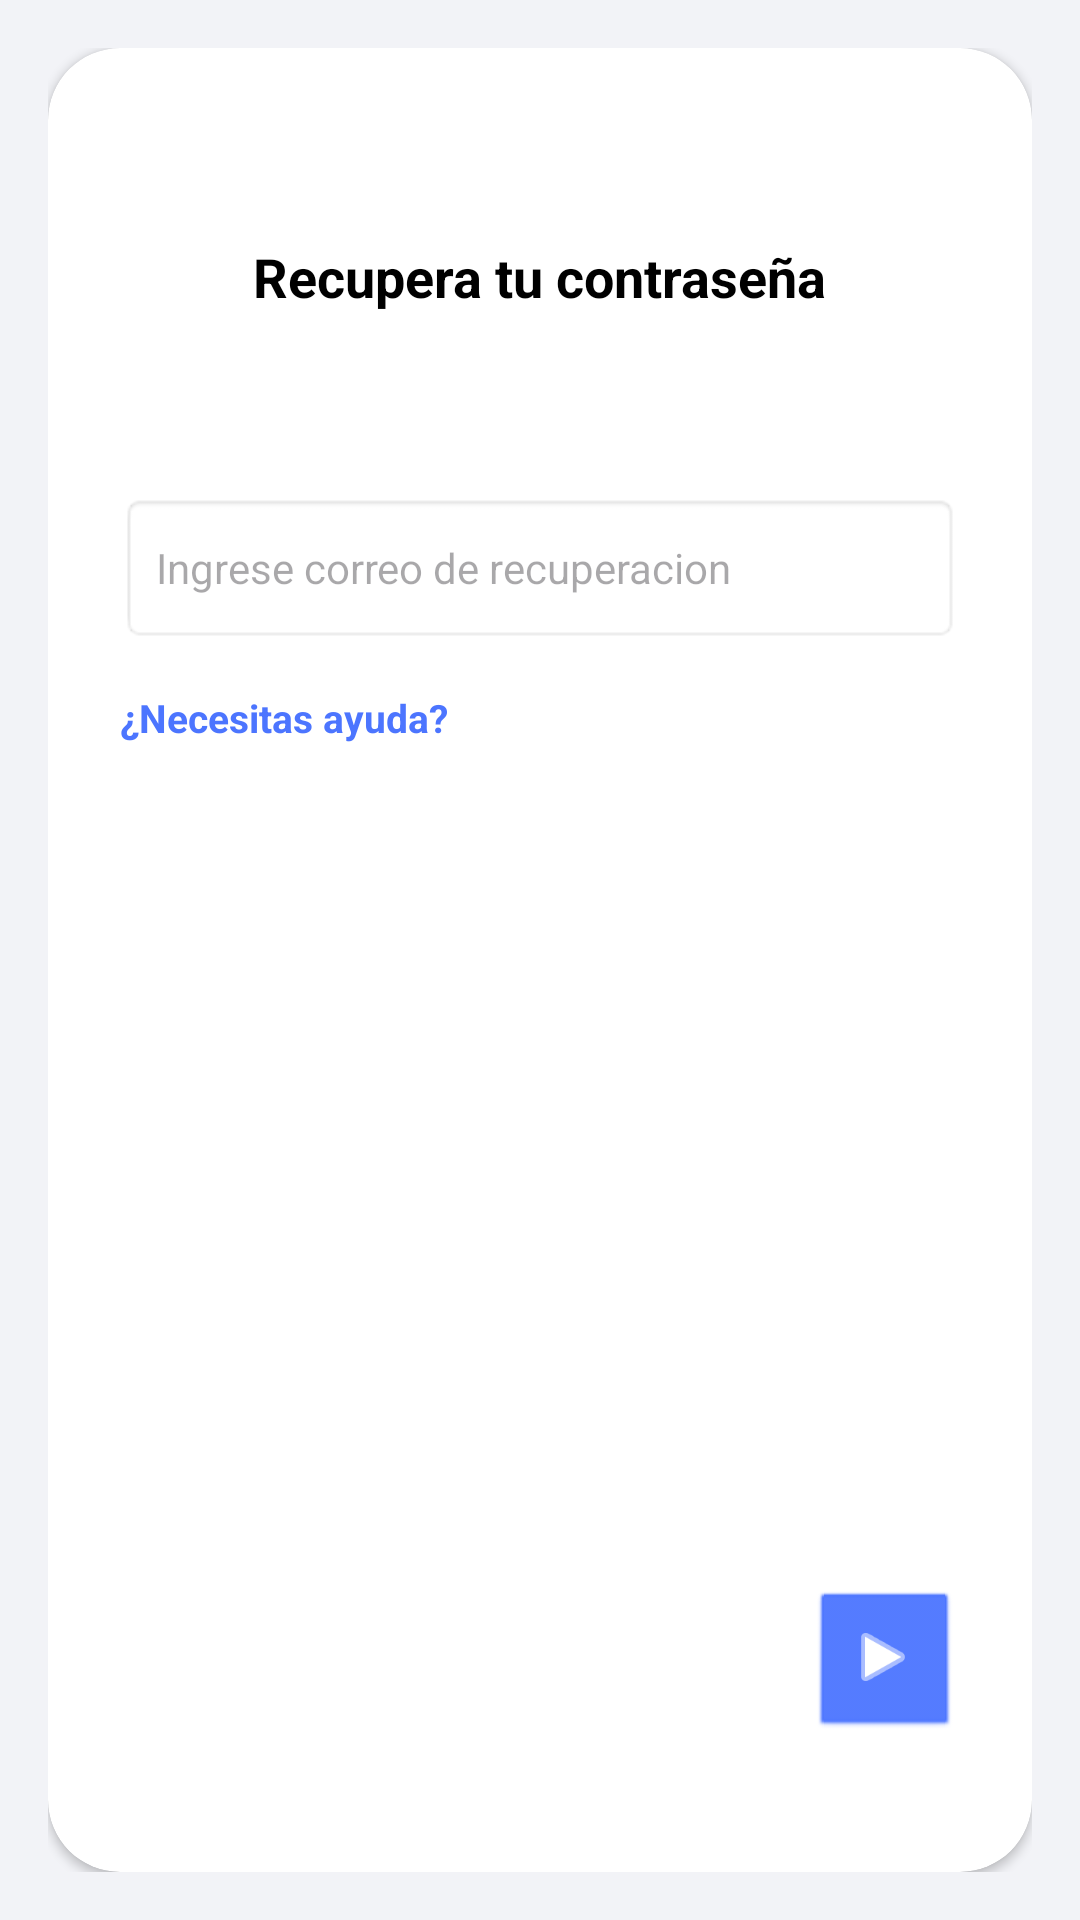

Here is an Android app screen rendered from its layout file. Give the layout XML and the strings, colors and styles it references.
<!-- AndroidManifest.xml: application theme Theme.Material3.DayNight.NoActionBar -->
<!-- res/layout/fragment_password_recovery_email.xml -->
<?xml version="1.0" encoding="utf-8"?>
<FrameLayout xmlns:android="http://schemas.android.com/apk/res/android"
    xmlns:app="http://schemas.android.com/apk/res-auto"
    android:layout_width="match_parent"
    android:layout_height="match_parent"
    android:background="#F2F3F7"
    android:padding="16dp">

    <androidx.cardview.widget.CardView
        android:layout_width="match_parent"
        android:layout_height="match_parent"
        app:cardCornerRadius="24dp"
        app:cardElevation="2dp"
        app:cardBackgroundColor="@android:color/white">

        <androidx.constraintlayout.widget.ConstraintLayout
            android:layout_width="match_parent"
            android:layout_height="match_parent"
            android:padding="24dp">

            <TextView
                android:id="@+id/tvRecoveryTitle"
                android:layout_width="wrap_content"
                android:layout_height="wrap_content"
                android:text="Recupera tu contraseña"
                android:textColor="@android:color/black"
                android:textSize="18sp"
                android:textStyle="bold"
                app:layout_constraintTop_toTopOf="parent"
                app:layout_constraintStart_toStartOf="parent"
                app:layout_constraintEnd_toEndOf="parent"
                android:layout_marginTop="40dp" />

            <EditText
                android:id="@+id/etRecoveryEmail"
                android:layout_width="match_parent"
                android:layout_height="50dp"
                android:background="@android:drawable/editbox_background"
                android:hint="Ingrese correo de recuperacion"
                android:inputType="textEmailAddress"
                android:textSize="14sp"
                android:paddingHorizontal="12dp"
                android:singleLine="true"
                app:layout_constraintTop_toBottomOf="@id/tvRecoveryTitle"
                app:layout_constraintStart_toStartOf="parent"
                app:layout_constraintEnd_toEndOf="parent"
                android:layout_marginTop="60dp" />

            <TextView
                android:id="@+id/tvNeedHelp"
                android:layout_width="wrap_content"
                android:layout_height="wrap_content"
                android:text="¿Necesitas ayuda?"
                android:textColor="#4C75FF"
                android:textSize="13sp"
                android:textStyle="bold"
                app:layout_constraintTop_toBottomOf="@id/etRecoveryEmail"
                app:layout_constraintStart_toStartOf="parent"
                android:layout_marginTop="16dp" />

            
            <FrameLayout
                android:id="@+id/btnNextStep1"
                android:layout_width="50dp"
                android:layout_height="50dp"
                android:background="@android:drawable/btn_default"
                android:backgroundTint="#4C75FF"
                android:clickable="true"
                android:focusable="true"
                app:layout_constraintBottom_toBottomOf="parent"
                app:layout_constraintEnd_toEndOf="parent"
                android:layout_marginBottom="20dp">

                <ImageView
                    android:layout_width="24dp"
                    android:layout_height="24dp"
                    android:src="@android:drawable/ic_media_play"
                    app:tint="@android:color/white"
                    android:layout_gravity="center"
                    android:contentDescription="Siguiente" />
            </FrameLayout>

        </androidx.constraintlayout.widget.ConstraintLayout>
    </androidx.cardview.widget.CardView>
</FrameLayout>
<!-- resources referenced by this layout -->
<resources>

</resources>
